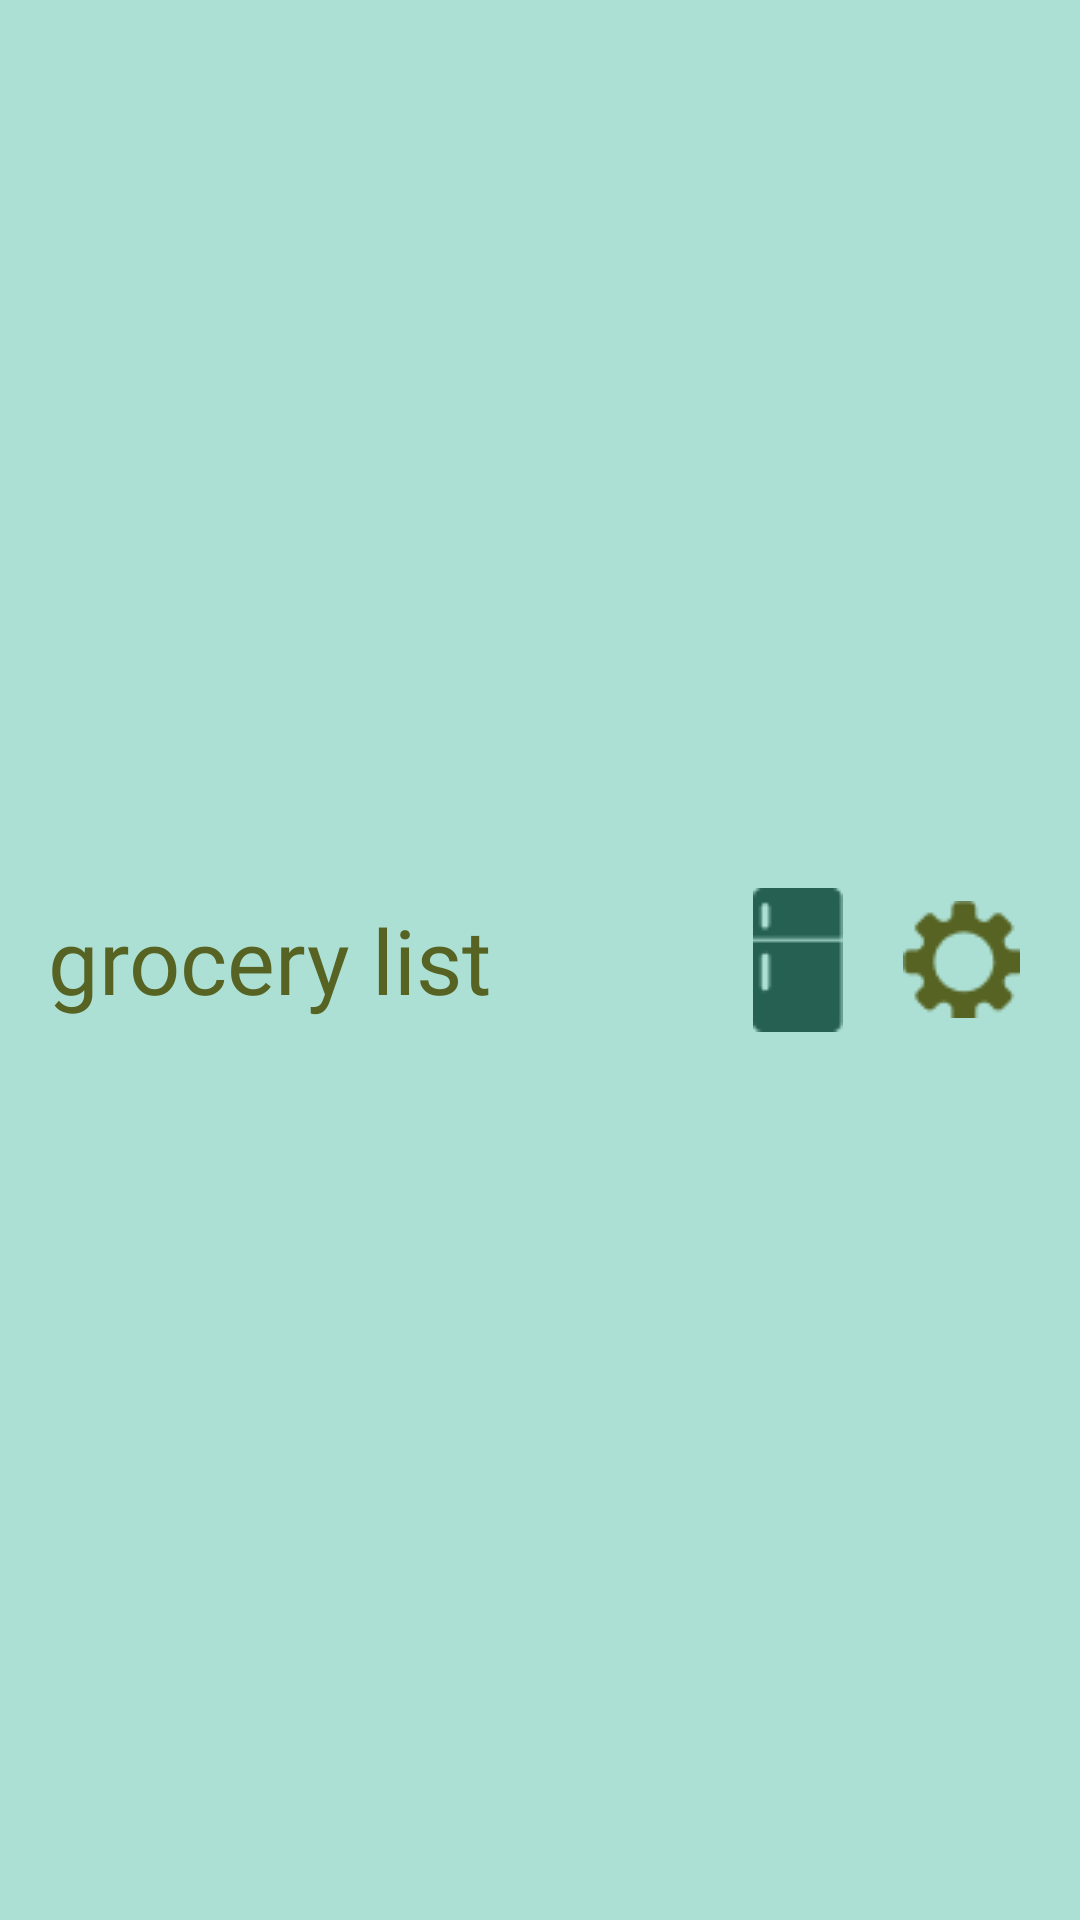

The Android layout XML behind this screen, and the referenced resources:
<!-- AndroidManifest.xml: application theme Theme.PantryManager -->
<!-- res/layout/toolbar_grocery_layout.xml -->
<?xml version="1.0" encoding="utf-8"?>

<androidx.appcompat.widget.Toolbar xmlns:android="http://schemas.android.com/apk/res/android"
    xmlns:app="http://schemas.android.com/apk/res-auto"

    android:id="@+id/toolbar"
    android:layout_width="match_parent"
    android:layout_height="wrap_content"
    android:background="?attr/colorPrimary"
    android:minHeight="?attr/actionBarSize"
    android:theme="@style/ThemeOverlay.AppCompat.Dark"
    app:popupTheme="@style/ThemeOverlay.AppCompat.Light"
    app:title=""
    style="@style/ToolBar">

    <TextView
        android:layout_width="wrap_content"
        android:layout_height="wrap_content"
        android:text="grocery list"
        style="@style/ToolBarFake"/>

    <TextView
        android:layout_width="20dp"
        android:layout_height="match_parent"
        android:layout_gravity="right"
        />

    <ImageButton
        android:layout_width="wrap_content"
        android:layout_height="wrap_content"
        style="@style/HomeIcon"
        android:id="@+id/home"
        android:layout_gravity="right"
        />

    <TextView
        android:layout_width="20dp"
        android:layout_height="match_parent"
        android:layout_gravity="right"
        />

    <ImageButton
        android:layout_width="wrap_content"
        android:layout_height="wrap_content"
        style="@style/PantryIcon"
        android:id="@+id/go_to_pantry"
        android:layout_gravity="right"
        />

</androidx.appcompat.widget.Toolbar>
<!-- resources referenced by this layout -->
<resources>
  <style name="HomeIcon" parent="Theme.PantryManager">
          <item name="android:background">@drawable/home_icon</item>
      </style>
  <style name="PantryIcon" parent="Theme.PantryManager">
          <item name="android:background">@drawable/pantry_icon</item>
      </style>
  <style name="ToolBar" parent="Theme.PantryManager">
          <item name="android:backgroundTint">@color/tiffblue</item>
      </style>
  <style name="ToolBarFake" parent="Theme.PantryManager">
          <item name="android:fontFamily">@font/librefranklin_semibold</item>
          <item name="android:textColor">@color/green</item>
          <item name="android:textSize">30dp</item>
      </style>
  <style name="Theme.PantryManager" parent="Light.Theme.PantryManager" />
  <!-- drawable home_icon: png bitmap (drawable, 1117 bytes) -->
  <!-- drawable pantry_icon: png bitmap (drawable, 421 bytes) -->
  <color name="tiffblue">#ADE0D4</color>
  <color name="green">#566322</color>
  <style name="Light.Theme.PantryManager" parent="Theme.Material3.DayNight.NoActionBar">
          
          
  
      </style>
</resources>
